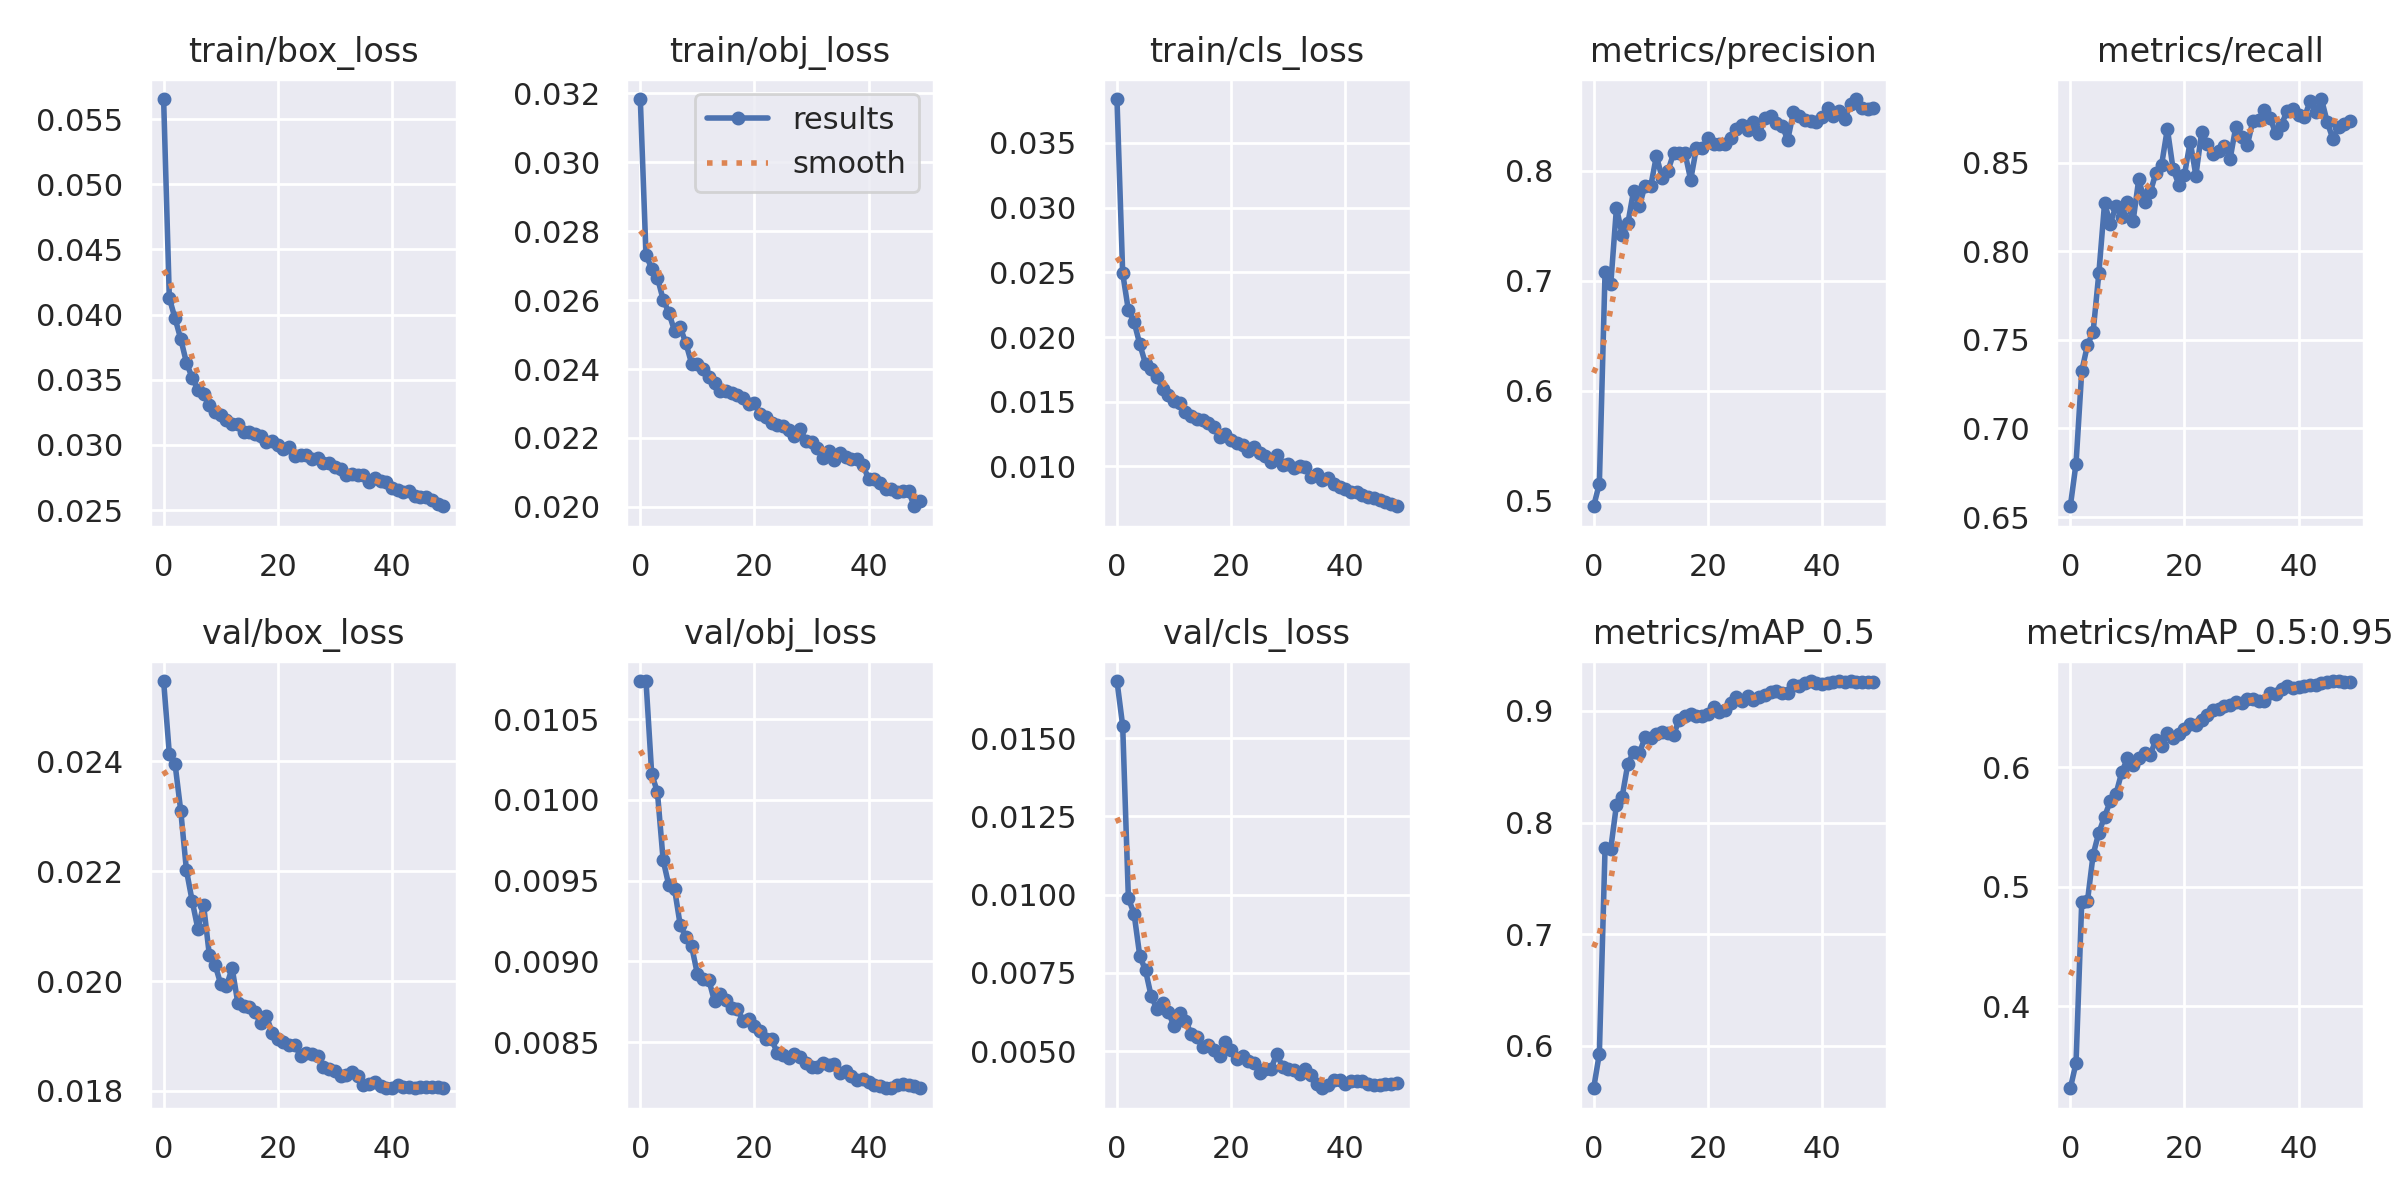

The file beside this chart, header and first rows:
epoch, train/box_loss, train/obj_loss, train/cls_loss, metrics/precision, metrics/recall, metrics/mAP_0.5, metrics/mAP_0.5:0.95, val/box_loss, val/obj_loss, val/cls_loss, x/lr0, x/lr1, x/lr2
0, 0.05655, 0.03184, 0.0384, 0.495, 0.6561, 0.562, 0.3313, 0.02545, 0.01074, 0.01683, 0.07001, 0.003332, 0.003332
1, 0.04128, 0.02731, 0.02494, 0.5156, 0.6802, 0.593, 0.3524, 0.02413, 0.01074, 0.0154, 0.03988, 0.006533, 0.006533
2, 0.03971, 0.02692, 0.02206, 0.7083, 0.7323, 0.7772, 0.4873, 0.02395, 0.01016, 0.009887, 0.009619, 0.009602, 0.009602
3, 0.03813, 0.02666, 0.02117, 0.697, 0.747, 0.7767, 0.4877, 0.0231, 0.01005, 0.009388, 0.009406, 0.009406, 0.009406
4, 0.03631, 0.02602, 0.01944, 0.7666, 0.7547, 0.816, 0.5269, 0.02201, 0.009627, 0.008039, 0.009406, 0.009406, 0.009406
5, 0.03515, 0.02564, 0.01793, 0.7415, 0.7877, 0.8233, 0.5453, 0.02146, 0.00947, 0.007586, 0.009208, 0.009208, 0.009208
6, 0.03425, 0.02511, 0.01751, 0.7524, 0.8272, 0.8529, 0.5584, 0.02095, 0.009449, 0.006754, 0.00901, 0.00901, 0.00901
7, 0.03388, 0.02521, 0.0169, 0.782, 0.8156, 0.863, 0.5716, 0.02138, 0.009223, 0.006355, 0.008812, 0.008812, 0.008812
8, 0.03304, 0.02475, 0.016, 0.7679, 0.8255, 0.862, 0.5777, 0.02048, 0.009152, 0.006538, 0.008614, 0.008614, 0.008614
9, 0.03249, 0.02415, 0.01549, 0.7867, 0.8194, 0.8764, 0.5955, 0.0203, 0.009093, 0.006248, 0.008416, 0.008416, 0.008416
10, 0.03228, 0.02416, 0.01507, 0.786, 0.8276, 0.8757, 0.6073, 0.01995, 0.008921, 0.005801, 0.008218, 0.008218, 0.008218
11, 0.03187, 0.024, 0.0149, 0.8138, 0.8171, 0.8796, 0.6016, 0.0199, 0.008888, 0.006224, 0.00802, 0.00802, 0.00802
12, 0.03163, 0.02378, 0.01422, 0.7933, 0.8409, 0.8808, 0.6079, 0.02024, 0.008887, 0.005974, 0.007822, 0.007822, 0.007822
13, 0.03161, 0.02361, 0.01388, 0.7997, 0.8277, 0.88, 0.6114, 0.0196, 0.008752, 0.005559, 0.007624, 0.007624, 0.007624
14, 0.03096, 0.02336, 0.01365, 0.8159, 0.8333, 0.8788, 0.6102, 0.01954, 0.008797, 0.005448, 0.007426, 0.007426, 0.007426
15, 0.03101, 0.02336, 0.01358, 0.816, 0.8443, 0.8922, 0.623, 0.01953, 0.008759, 0.005133, 0.007228, 0.007228, 0.007228
16, 0.03085, 0.0233, 0.01337, 0.8163, 0.8489, 0.8952, 0.6179, 0.01944, 0.008714, 0.005187, 0.00703, 0.00703, 0.00703
17, 0.0307, 0.02323, 0.01308, 0.7919, 0.8691, 0.8976, 0.6283, 0.01923, 0.008703, 0.005028, 0.006832, 0.006832, 0.006832
18, 0.03019, 0.02317, 0.0123, 0.8208, 0.8464, 0.8955, 0.624, 0.01936, 0.008632, 0.004843, 0.006634, 0.006634, 0.006634
19, 0.03028, 0.02298, 0.0125, 0.8209, 0.8376, 0.8955, 0.6281, 0.01906, 0.008644, 0.005287, 0.006436, 0.006436, 0.006436
20, 0.03002, 0.02301, 0.01205, 0.8295, 0.8431, 0.8976, 0.6316, 0.01895, 0.0086, 0.005053, 0.006238, 0.006238, 0.006238
21, 0.0297, 0.02269, 0.01179, 0.8241, 0.8619, 0.9034, 0.6359, 0.0189, 0.008568, 0.004754, 0.00604, 0.00604, 0.00604
22, 0.02985, 0.02262, 0.01169, 0.824, 0.8427, 0.8992, 0.6353, 0.01884, 0.008516, 0.004847, 0.005842, 0.005842, 0.005842
23, 0.02919, 0.02243, 0.01121, 0.8241, 0.8671, 0.901, 0.6397, 0.01883, 0.008517, 0.004684, 0.005644, 0.005644, 0.005644
24, 0.02923, 0.02238, 0.0115, 0.8299, 0.8608, 0.9068, 0.6433, 0.01864, 0.008433, 0.004627, 0.005446, 0.005446, 0.005446
25, 0.02925, 0.02234, 0.01104, 0.8382, 0.8547, 0.9128, 0.6479, 0.0187, 0.008418, 0.004305, 0.005248, 0.005248, 0.005248
26, 0.02889, 0.02222, 0.0108, 0.842, 0.8566, 0.9089, 0.649, 0.01867, 0.008401, 0.00444, 0.00505, 0.00505, 0.00505
27, 0.02898, 0.02206, 0.01035, 0.8376, 0.8597, 0.913, 0.6514, 0.01863, 0.008424, 0.004449, 0.004852, 0.004852, 0.004852
28, 0.02864, 0.02227, 0.01087, 0.8449, 0.8522, 0.9102, 0.6518, 0.01843, 0.008408, 0.00491, 0.004654, 0.004654, 0.004654
29, 0.02858, 0.02192, 0.0101, 0.8339, 0.8704, 0.9129, 0.6545, 0.0184, 0.00837, 0.004507, 0.004456, 0.004456, 0.004456
30, 0.02831, 0.02187, 0.01019, 0.8478, 0.8645, 0.914, 0.6534, 0.01837, 0.008348, 0.004445, 0.004258, 0.004258, 0.004258
31, 0.02815, 0.0217, 0.009855, 0.8503, 0.8598, 0.9173, 0.6573, 0.01828, 0.008348, 0.004409, 0.00406, 0.00406, 0.00406
32, 0.02768, 0.02142, 0.01001, 0.8433, 0.8737, 0.918, 0.6567, 0.01829, 0.008372, 0.004268, 0.003862, 0.003862, 0.003862
33, 0.02775, 0.02163, 0.009923, 0.8412, 0.874, 0.9157, 0.6553, 0.01835, 0.008356, 0.004425, 0.003664, 0.003664, 0.003664
34, 0.02772, 0.02137, 0.009195, 0.8282, 0.8797, 0.916, 0.6551, 0.01828, 0.008361, 0.004255, 0.003466, 0.003466, 0.003466
35, 0.02772, 0.02155, 0.009421, 0.8532, 0.875, 0.9233, 0.6618, 0.01811, 0.00831, 0.003969, 0.003268, 0.003268, 0.003268
36, 0.02714, 0.02146, 0.008919, 0.8495, 0.8666, 0.9223, 0.6613, 0.01813, 0.008318, 0.003818, 0.00307, 0.00307, 0.00307
37, 0.02743, 0.02138, 0.0091, 0.846, 0.8714, 0.9255, 0.665, 0.01817, 0.008292, 0.003921, 0.002872, 0.002872, 0.002872
38, 0.02721, 0.02138, 0.008605, 0.8452, 0.8794, 0.9266, 0.6677, 0.01809, 0.008263, 0.004082, 0.002674, 0.002674, 0.002674
39, 0.02713, 0.02121, 0.008422, 0.844, 0.8804, 0.9251, 0.666, 0.01805, 0.00827, 0.004077, 0.002476, 0.002476, 0.002476
40, 0.02673, 0.02081, 0.008234, 0.8487, 0.8769, 0.9239, 0.6671, 0.01805, 0.00825, 0.003956, 0.002278, 0.002278, 0.002278
41, 0.02653, 0.0208, 0.008047, 0.8571, 0.8755, 0.925, 0.6677, 0.0181, 0.008235, 0.004048, 0.00208, 0.00208, 0.00208
42, 0.02639, 0.02069, 0.008034, 0.8502, 0.8846, 0.926, 0.6691, 0.01807, 0.008228, 0.004034, 0.001882, 0.001882, 0.001882
43, 0.02649, 0.02053, 0.007807, 0.8546, 0.8784, 0.9268, 0.669, 0.01807, 0.008214, 0.004047, 0.001684, 0.001684, 0.001684
44, 0.02609, 0.02052, 0.00761, 0.8475, 0.8859, 0.9262, 0.6703, 0.01806, 0.008217, 0.003939, 0.001486, 0.001486, 0.001486
45, 0.02599, 0.02043, 0.007557, 0.8606, 0.873, 0.9267, 0.6714, 0.01807, 0.008236, 0.003907, 0.001288, 0.001288, 0.001288
46, 0.02601, 0.02046, 0.007398, 0.8654, 0.8633, 0.9263, 0.6718, 0.01808, 0.008238, 0.003928, 0.00109, 0.00109, 0.00109
47, 0.02577, 0.02046, 0.007253, 0.8573, 0.8703, 0.9262, 0.6721, 0.01807, 0.008233, 0.003945, 0.000892, 0.000892, 0.000892
48, 0.02546, 0.02002, 0.007099, 0.856, 0.8719, 0.9263, 0.6711, 0.01807, 0.008226, 0.003946, 0.000694, 0.000694, 0.000694
49, 0.02529, 0.02016, 0.006921, 0.8574, 0.8734, 0.9257, 0.6715, 0.01806, 0.008218, 0.00397, 0.000496, 0.000496, 0.000496
